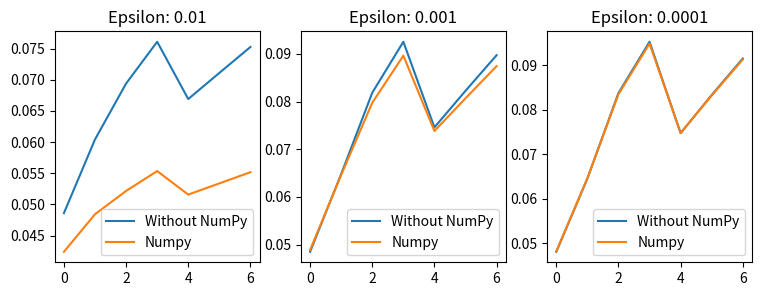

This chart was generated by the following Python code: (Note: this script raises an exception after producing the figure.)
import math
import numpy as np
import scipy.integrate as integrate
import matplotlib.pyplot as plt

def customFunc(x):
    return 1

def matrix_multiply_vector(matrix, vector):
    sum = 0
    new_vector = []
    for i in range(len(vector)):
        for j in range(len(vector)):
            sum += matrix[i][j] * vector[j]
            #print(sum)
        new_vector.append(sum)
        sum = 0
    #print(new_vector)
    return new_vector

def vector_norm(vector):
    sum = 0
    for i in range(len(vector)):
        sum += math.sqrt(vector[i] * vector[i])
    norm = sum
    return norm

def vector_diff(vector1, vector2):
    new_vector = []
    if (len(vector2) != len(vector1)):
        return
    for i in range(len(vector1)):
        new_vector.append(vector1[i] - vector2[i])
    return new_vector

def findGammaBorders(matrix):
    sum = 0
    sep_sum = 0
    g2_vector = []
    gamma1 = 0
    gamma2 = 0
    sum_vector = []
    for i in range(len(matrix[0])):
        for j in range(len(matrix)):
           sum += matrix[i][j]
           if (j != i):
               sep_sum += matrix[i][j]
        sum_vector.append(sum)
        g2_vector.append(sep_sum)
        sum = 0
    gamma2 = max(sum_vector)
    sum_vector.clear()
    print(f"gamma 2: {gamma2}")
    for i in range(len(matrix[0])):
        for j in range(len(matrix)):
            sum_vector.append(matrix[i][j] - sep_sum)
    gamma1 = min(sum_vector)
    print(f"gamma 1: {gamma1}")
    return (gamma1, gamma2)

# (x^(n+1) - x^n) / tau + Ax^n = f => x^(n+1) = x^n - tau(Ax_n - b)
def simple_iterations(matrix, start_vector, free_coefs, epsilon):
    counter = 0
    answer_vector = []
    current_iteration_vector = [0] * len(start_vector)
    (gamma1, gamma2) = findGammaBorders(matrix)
    tau = 2 / (gamma1 + gamma2)
    while (True):
        answer_vector = current_iteration_vector.copy()
        start_vector = vector_diff(matrix_multiply_vector(matrix, answer_vector), free_coefs)
        for i in range(len(matrix[0])):
            current_iteration_vector[i] = answer_vector[i] - 0.01 * start_vector[i]
        start_vector.clear()
        print(f"norm: {vector_norm(vector_diff(current_iteration_vector, answer_vector))}")
        if (vector_norm(vector_diff(current_iteration_vector, answer_vector)) < epsilon):
            break
    print(f"Found solution with given precision {epsilon}")
    print(f"Answer is: {answer_vector}")
    return answer_vector

def simple_iterations_np(matrixx, free_coefss, epsilon:float):
    matrix = np.array(matrixx)
    free_coefs = np.array(free_coefss)

    mat_shape = np.shape(matrix)
    current_iteration_vector = np.zeros(mat_shape[1])
    while (True):
        answer_vector = current_iteration_vector.copy()
        start_vector = np.matmul(matrix, answer_vector) - free_coefs

        for i in range(mat_shape[1]):
            current_iteration_vector[i] = answer_vector[i] - 0.01 * start_vector[i]
        start_vector = np.zeros(mat_shape[1])
        #print(f"norm: {np.linalg.norm(current_iteration_vector - answer_vector)}")
        if (np.linalg.norm( current_iteration_vector - answer_vector) < epsilon):
            break
    print(f"Found solution with given precision {epsilon}")
    print(f"Answer is: {answer_vector}")

    return answer_vector

# Press the green button in the gutter to run the script.

if __name__ == '__main__':

    print("\tTask 1\t\n")
    start_vector = [0, 0, 0, 0, 0, 0, 0]
    free_coefs = [1, 1, 1, 1, 1, 1, 1]
    matrix = [[16, 1, 2, 0, 0, 0, 0],
              [1, 12, 1, 1, 0, 0, 0],
              [2, 1, 10, 0, 0, 0, 0],
              [0, 1, 0, 9, 1, 0, 0],
              [0, 0, 0, 1, 11, 1, 0],
              [0, 0, 0, 0, 1, 10, 1],
              [0, 0, 0, 0, 0, 1, 10]]

    print(f"Free coefs: {free_coefs}")
    print(f"Matrix: {matrix}")
    print(f"Start vector: {start_vector}")

    epsilon = [0.01, 0.001, 0.0001]
    f, ax = plt.subplots(1, 3, figsize=(9, 3))
    for i in range(3):
        ax[i].plot(simple_iterations(matrix, start_vector, free_coefs, epsilon[i]))
        ax[i].plot(simple_iterations_np(matrix, free_coefs, epsilon[i]))
        ax[i].legend(['Without NumPy', 'Numpy'])
        ax[i].set_title(f"Epsilon: {epsilon[i]}")
    plt.show()

    print('\tTask 2\t\n')

    def integralFunc(x): return np.cosh(x**2)
    xx = np.linspace(0,1,num=100)

    print('quad: ',"{0:.5f}".format(integrate.quad(integralFunc,0,1)[0]))
    print('quadrature: ',"{0:.5f}".format(integrate.quadrature(integralFunc,0,1)[0]))
    print('trapezoid: ',"{0:.5f}".format(integrate.trapz(integralFunc(xx),x=xx)))
    print('simpson: ',"{0:.5f}".format(integrate.simpson(integralFunc(xx),x=xx)))
